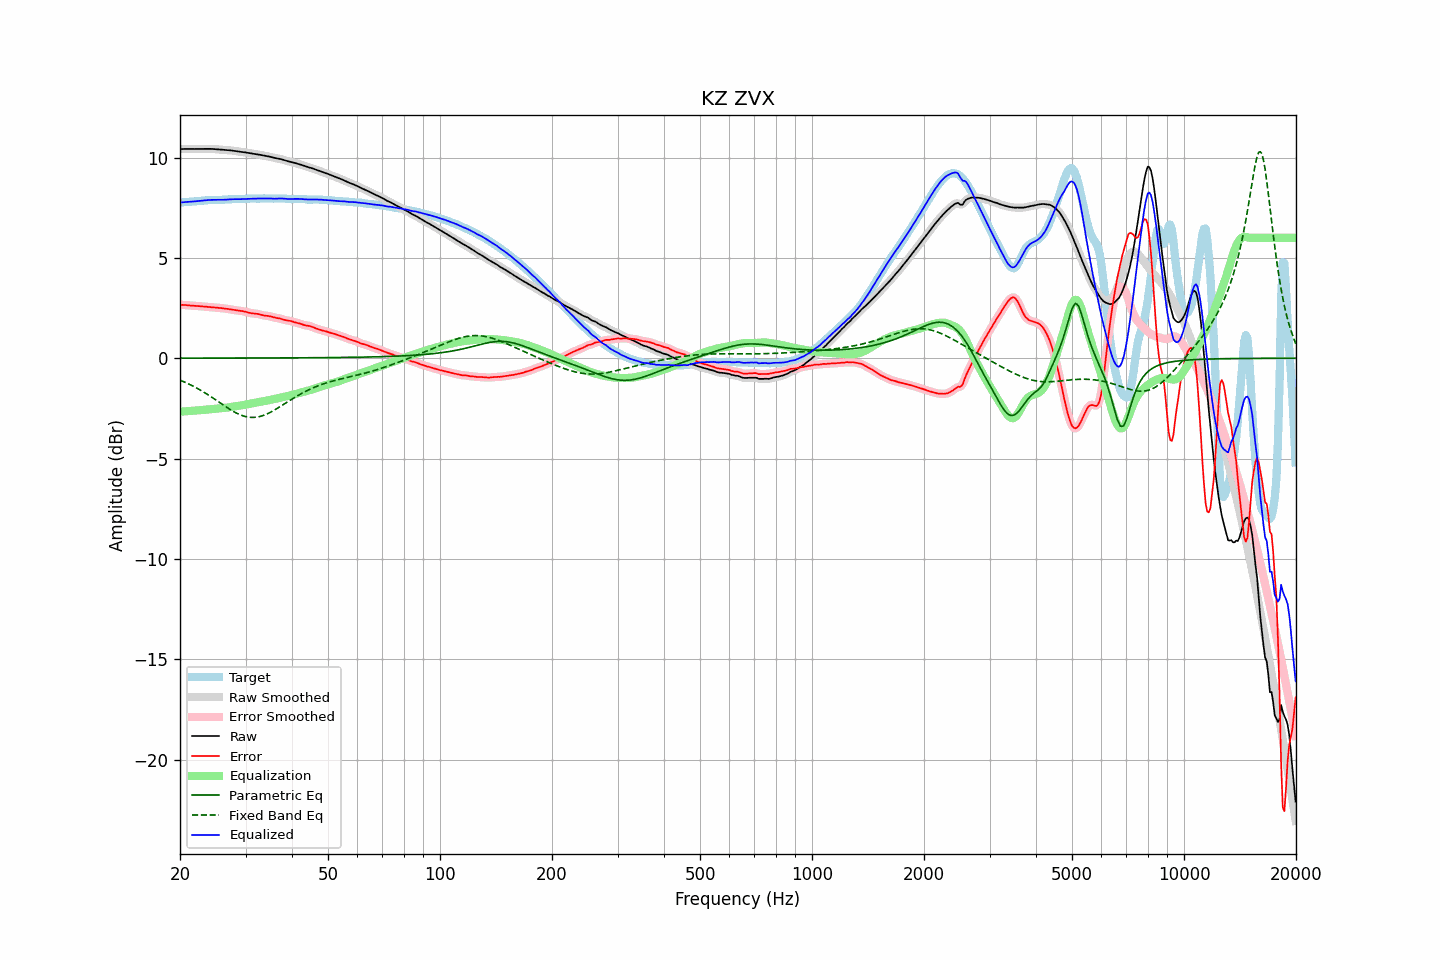

The table this chart was drawn from, first rows:
frequency, raw, error, smoothed, error_smoothed, equalization, parametric_eq, fixed_band_eq, equalized_raw, equalized_smoothed, target
20.00, 10.42, 2.66, 10.42, 2.66, -2.67, 0.00, -1.09, 7.76, 7.76, 7.76
20.20, 10.43, 2.66, 10.43, 2.66, -2.66, 0.00, -1.12, 7.77, 7.77, 7.76
20.40, 10.43, 2.66, 10.43, 2.66, -2.65, 0.00, -1.16, 7.77, 7.77, 7.77
20.61, 10.43, 2.65, 10.43, 2.65, -2.65, 0.00, -1.19, 7.78, 7.78, 7.78
20.81, 10.43, 2.64, 10.43, 2.64, -2.64, 0.00, -1.23, 7.79, 7.79, 7.79
21.02, 10.43, 2.64, 10.43, 2.64, -2.64, 0.00, -1.27, 7.79, 7.79, 7.79
21.23, 10.43, 2.63, 10.43, 2.63, -2.63, 0.00, -1.30, 7.80, 7.80, 7.80
21.44, 10.43, 2.62, 10.43, 2.62, -2.62, 0.00, -1.34, 7.80, 7.80, 7.80
21.66, 10.43, 2.62, 10.43, 2.62, -2.62, 0.00, -1.38, 7.81, 7.81, 7.81
21.87, 10.43, 2.61, 10.43, 2.61, -2.61, 0.00, -1.43, 7.81, 7.82, 7.81
22.09, 10.43, 2.61, 10.43, 2.61, -2.61, 0.00, -1.47, 7.82, 7.82, 7.82
22.31, 10.43, 2.60, 10.43, 2.60, -2.60, 0.01, -1.51, 7.83, 7.83, 7.83
22.54, 10.43, 2.60, 10.43, 2.60, -2.59, 0.01, -1.56, 7.84, 7.84, 7.84
22.76, 10.43, 2.59, 10.43, 2.59, -2.59, 0.01, -1.60, 7.85, 7.85, 7.84
22.99, 10.43, 2.58, 10.43, 2.58, -2.58, 0.01, -1.65, 7.85, 7.85, 7.85
23.22, 10.44, 2.57, 10.44, 2.57, -2.57, 0.01, -1.70, 7.86, 7.86, 7.86
23.45, 10.44, 2.56, 10.44, 2.56, -2.57, 0.01, -1.75, 7.87, 7.87, 7.87
23.69, 10.44, 2.56, 10.44, 2.56, -2.56, 0.01, -1.80, 7.88, 7.88, 7.88
23.92, 10.44, 2.55, 10.44, 2.55, -2.55, 0.01, -1.85, 7.89, 7.89, 7.89
24.16, 10.43, 2.54, 10.43, 2.54, -2.54, 0.01, -1.90, 7.89, 7.89, 7.89
24.40, 10.43, 2.54, 10.43, 2.54, -2.54, 0.01, -1.96, 7.89, 7.89, 7.89
24.65, 10.43, 2.53, 10.42, 2.53, -2.53, 0.01, -2.01, 7.89, 7.89, 7.89
24.89, 10.42, 2.53, 10.42, 2.53, -2.52, 0.01, -2.06, 7.89, 7.89, 7.89
25.14, 10.41, 2.52, 10.41, 2.52, -2.52, 0.01, -2.12, 7.89, 7.89, 7.89
25.39, 10.40, 2.51, 10.40, 2.51, -2.51, 0.01, -2.17, 7.89, 7.89, 7.89
25.65, 10.40, 2.50, 10.40, 2.50, -2.50, 0.01, -2.23, 7.89, 7.89, 7.89
25.91, 10.39, 2.49, 10.39, 2.49, -2.49, 0.01, -2.28, 7.90, 7.90, 7.90
26.16, 10.38, 2.48, 10.38, 2.48, -2.48, 0.01, -2.34, 7.90, 7.90, 7.90
26.43, 10.38, 2.47, 10.38, 2.47, -2.47, 0.01, -2.39, 7.90, 7.90, 7.90
26.69, 10.37, 2.46, 10.37, 2.46, -2.46, 0.01, -2.44, 7.91, 7.91, 7.91
26.96, 10.37, 2.45, 10.37, 2.45, -2.45, 0.01, -2.50, 7.92, 7.92, 7.92
27.23, 10.36, 2.44, 10.36, 2.44, -2.44, 0.01, -2.55, 7.92, 7.92, 7.92
27.50, 10.35, 2.43, 10.35, 2.43, -2.43, 0.01, -2.59, 7.93, 7.93, 7.93
27.77, 10.34, 2.41, 10.34, 2.41, -2.41, 0.01, -2.64, 7.93, 7.93, 7.93
28.05, 10.33, 2.40, 10.33, 2.40, -2.40, 0.01, -2.69, 7.93, 7.93, 7.93
28.33, 10.32, 2.39, 10.32, 2.39, -2.39, 0.01, -2.73, 7.93, 7.93, 7.93
28.62, 10.31, 2.38, 10.31, 2.38, -2.38, 0.01, -2.77, 7.93, 7.93, 7.93
28.90, 10.29, 2.37, 10.29, 2.37, -2.37, 0.01, -2.80, 7.93, 7.93, 7.93
29.19, 10.28, 2.36, 10.28, 2.36, -2.35, 0.01, -2.84, 7.93, 7.93, 7.93
29.48, 10.27, 2.35, 10.27, 2.35, -2.34, 0.01, -2.86, 7.94, 7.94, 7.93
29.78, 10.26, 2.33, 10.26, 2.33, -2.32, 0.01, -2.89, 7.94, 7.94, 7.93
30.08, 10.25, 2.31, 10.25, 2.31, -2.31, 0.01, -2.91, 7.95, 7.95, 7.94
30.38, 10.24, 2.29, 10.24, 2.29, -2.29, 0.01, -2.93, 7.95, 7.95, 7.95
30.68, 10.22, 2.27, 10.22, 2.27, -2.27, 0.01, -2.94, 7.95, 7.95, 7.96
30.99, 10.21, 2.25, 10.21, 2.25, -2.26, 0.01, -2.95, 7.95, 7.95, 7.96
31.30, 10.19, 2.24, 10.19, 2.24, -2.24, 0.01, -2.95, 7.95, 7.95, 7.96
31.61, 10.18, 2.23, 10.18, 2.23, -2.23, 0.01, -2.95, 7.95, 7.95, 7.95
31.93, 10.17, 2.22, 10.17, 2.22, -2.21, 0.01, -2.94, 7.96, 7.96, 7.95
32.24, 10.16, 2.21, 10.16, 2.21, -2.20, 0.01, -2.93, 7.96, 7.96, 7.95
32.57, 10.15, 2.20, 10.15, 2.20, -2.19, 0.01, -2.92, 7.96, 7.96, 7.95
32.89, 10.13, 2.18, 10.13, 2.18, -2.17, 0.01, -2.90, 7.96, 7.96, 7.96
33.22, 10.12, 2.15, 10.12, 2.15, -2.16, 0.01, -2.87, 7.96, 7.96, 7.96
33.55, 10.10, 2.13, 10.10, 2.14, -2.15, 0.01, -2.85, 7.96, 7.96, 7.97
33.89, 10.09, 2.12, 10.09, 2.12, -2.13, 0.01, -2.81, 7.96, 7.96, 7.96
34.23, 10.07, 2.11, 10.07, 2.11, -2.11, 0.01, -2.78, 7.96, 7.96, 7.96
34.57, 10.06, 2.10, 10.06, 2.10, -2.10, 0.01, -2.74, 7.96, 7.96, 7.95
34.92, 10.04, 2.09, 10.04, 2.09, -2.08, 0.01, -2.70, 7.96, 7.96, 7.95
35.27, 10.02, 2.07, 10.02, 2.07, -2.06, 0.01, -2.66, 7.96, 7.95, 7.95
35.62, 10.00, 2.04, 10.00, 2.04, -2.05, 0.01, -2.62, 7.95, 7.95, 7.95
35.97, 9.98, 2.02, 9.98, 2.02, -2.03, 0.01, -2.57, 7.95, 7.95, 7.96
... 635 more rows
